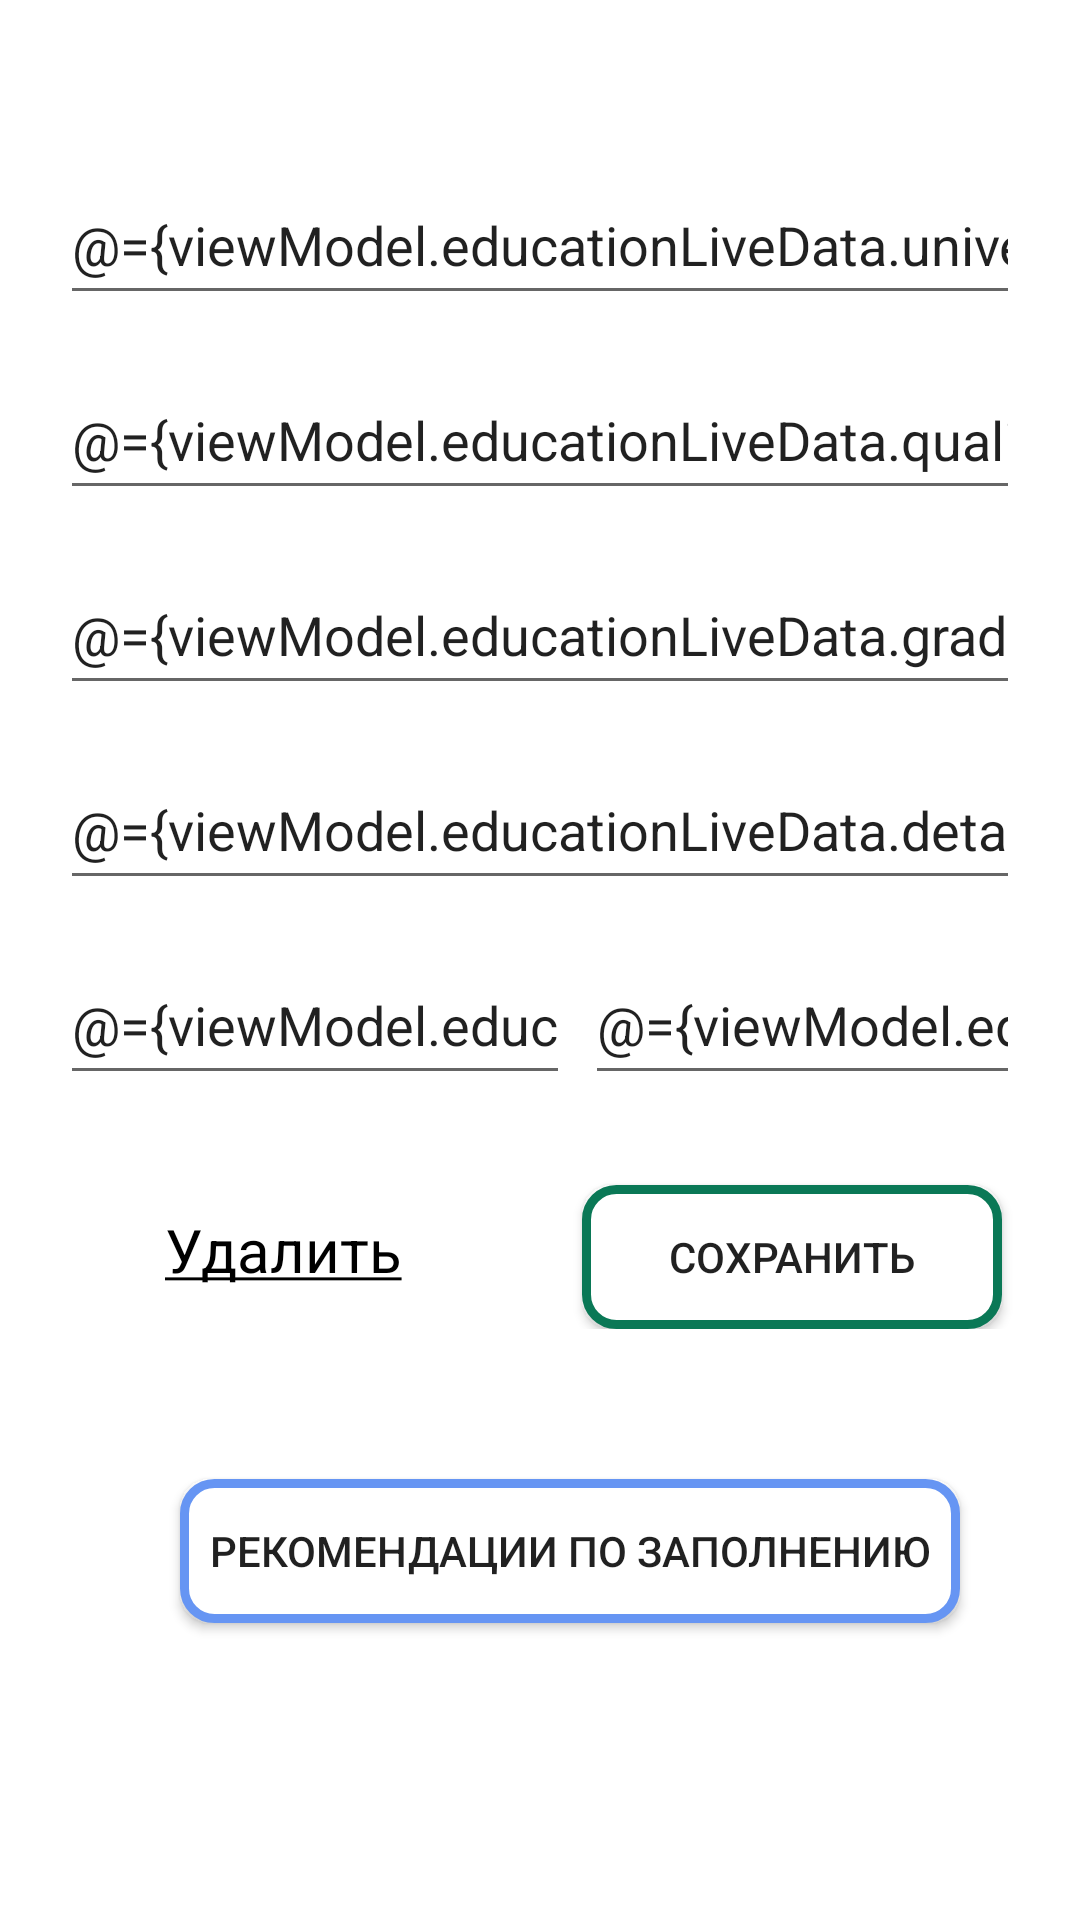

Produce the Android XML layout that renders to this screen, including the resource entries it uses.
<!-- AndroidManifest.xml: application theme Theme.ResumeBuilder -->
<!-- res/layout/fragment_education.xml -->
<?xml version="1.0" encoding="utf-8"?>
<layout xmlns:android="http://schemas.android.com/apk/res/android">
    <data>
        <variable
            name="viewModel"
            type="com.example.resumebuilder.ui.education.EducationViewModel" />
    </data>
    <LinearLayout
        android:layout_width="match_parent"
        android:layout_height="match_parent"
        android:orientation="vertical">
        <EditText
            android:id="@+id/nameofUniversity"
            android:layout_width="match_parent"
            android:layout_height="50dp"
            android:layout_marginTop="55dp"
            android:layout_marginStart="20dp"
            android:layout_marginEnd="20dp"
            android:inputType="text"
            android:text="@={viewModel.educationLiveData.university}"
            android:hint="Университет/школа"/>
        <EditText
            android:id="@+id/qualofication"
            android:layout_width="match_parent"
            android:layout_height="50dp"
            android:layout_marginTop="15dp"
            android:layout_marginStart="20dp"
            android:layout_marginEnd="20dp"
            android:inputType="text"
            android:text="@={viewModel.educationLiveData.qualification}"
            android:hint="Квалификация"/>
        <EditText
            android:id="@+id/grade"
            android:layout_width="match_parent"
            android:layout_height="50dp"
            android:layout_marginTop="15dp"
            android:layout_marginStart="20dp"
            android:layout_marginEnd="20dp"
            android:inputType="text"
            android:text="@={viewModel.educationLiveData.grade}"
            android:hint="Средняя оценка"/>
        <EditText
            android:id="@+id/detailsofEducation"
            android:layout_width="match_parent"
            android:layout_height="50dp"
            android:layout_marginTop="15dp"
            android:layout_marginStart="20dp"
            android:layout_marginEnd="20dp"
            android:inputType="text"
            android:text="@={viewModel.educationLiveData.details}"
            android:hint="Укажите подробности вашего образования"/>
        <LinearLayout
            android:layout_width="match_parent"
            android:layout_height="wrap_content"
            android:orientation="horizontal">
            <EditText
                android:id="@+id/startDateofEducation"
                android:layout_width="170dp"
                android:layout_height="50dp"
                android:layout_marginTop="15dp"
                android:layout_marginStart="20dp"
                android:inputType="date"
                android:text="@={viewModel.educationLiveData.startDate}"
                android:hint="Дата начала"/>
            <EditText
                android:id="@+id/endDateofeducation"
                android:layout_width="match_parent"
                android:layout_height="50dp"
                android:layout_marginTop="15dp"
                android:layout_marginStart="5dp"
                android:layout_marginEnd="20dp"
                android:text="@={viewModel.educationLiveData.endDate}"
                android:hint="Дата окончания"
                android:inputType="date"/>
        </LinearLayout>
        <LinearLayout
            android:layout_width="match_parent"
            android:layout_height="wrap_content"
            android:orientation="horizontal">
            <TextView
                android:id="@+id/button_delete4"
                android:layout_width="wrap_content"
                android:layout_height="wrap_content"
                android:text="@string/delete"
                android:layout_marginTop="30dp"
                android:textColor="@color/black"
                android:textSize="20dp"
                android:layout_marginStart="55dp"/>
            <androidx.appcompat.widget.AppCompatButton
                android:id="@+id/button_save4"
                android:layout_width="140dp"
                android:layout_height="wrap_content"
                android:background="@drawable/button_save"
                android:layout_marginStart="60dp"
                android:layout_marginTop="30dp"
                android:layout_marginEnd = "20dp"
                android:text="@string/save"/>
        </LinearLayout>
        <androidx.appcompat.widget.AppCompatButton
            android:id="@+id/button_recommendations3"
            android:layout_width="260dp"
            android:layout_height="wrap_content"
            android:background="@drawable/button_recommendations"
            android:layout_marginStart="60dp"
            android:layout_marginTop="50dp"
            android:layout_marginEnd = "20dp"
            android:text="@string/recommendations"/>
    </LinearLayout>
</layout>
<!-- resources referenced by this layout -->
<resources>
  <color name="black">#FF000000</color>
  <!-- drawable button_recommendations (drawable) -->
  <?xml version="1.0" encoding="utf-8"?>
  <ripple android:color="#0B4CF3" xmlns:android="http://schemas.android.com/apk/res/android">
      <item>
          <shape android:shape="rectangle">
              <solid android:color="#FFFFFF"/>
              <corners android:radius="10dp" />
              <stroke android:color="#6695F3" android:width="3dp"/>
          </shape>
      </item>
  </ripple>
  <!-- drawable button_save (drawable) -->
  <?xml version="1.0" encoding="utf-8"?>
  <ripple android:color="#0A7856" xmlns:android="http://schemas.android.com/apk/res/android">
      <item>
      <shape android:shape="rectangle">
          <solid android:color="@color/white"/>
          <corners android:radius="10dp" />
          <stroke android:color="#0A7856" android:width="3dp"/>
      </shape>
  </item>
  </ripple>
  <string name="delete"><u>Удалить</u></string>
  <string name="recommendations">Рекомендации по заполнению</string>
  <string name="save">Сохранить</string>
  <style name="Theme.ResumeBuilder" parent="Theme.MaterialComponents.Light.DarkActionBar">
          
          <item name="colorPrimary">@color/purple_500</item>
          <item name="colorPrimaryVariant">@color/purple_700</item>
          <item name="colorOnPrimary">@color/white</item>
          
          <item name="colorSecondary">@color/teal_200</item>
          <item name="colorSecondaryVariant">@color/teal_700</item>
          <item name="colorOnSecondary">@color/black</item>
          
          <item name="android:statusBarColor">?attr/colorPrimaryVariant</item>
          
      </style>
  <color name="white">#FFFFFFFF</color>
  <color name="purple_500">#E22D2C2E</color>
  <color name="purple_700">#DF2D2C2E</color>
  <color name="teal_200">#FF03DAC5</color>
  <color name="teal_700">#FF018786</color>
</resources>
